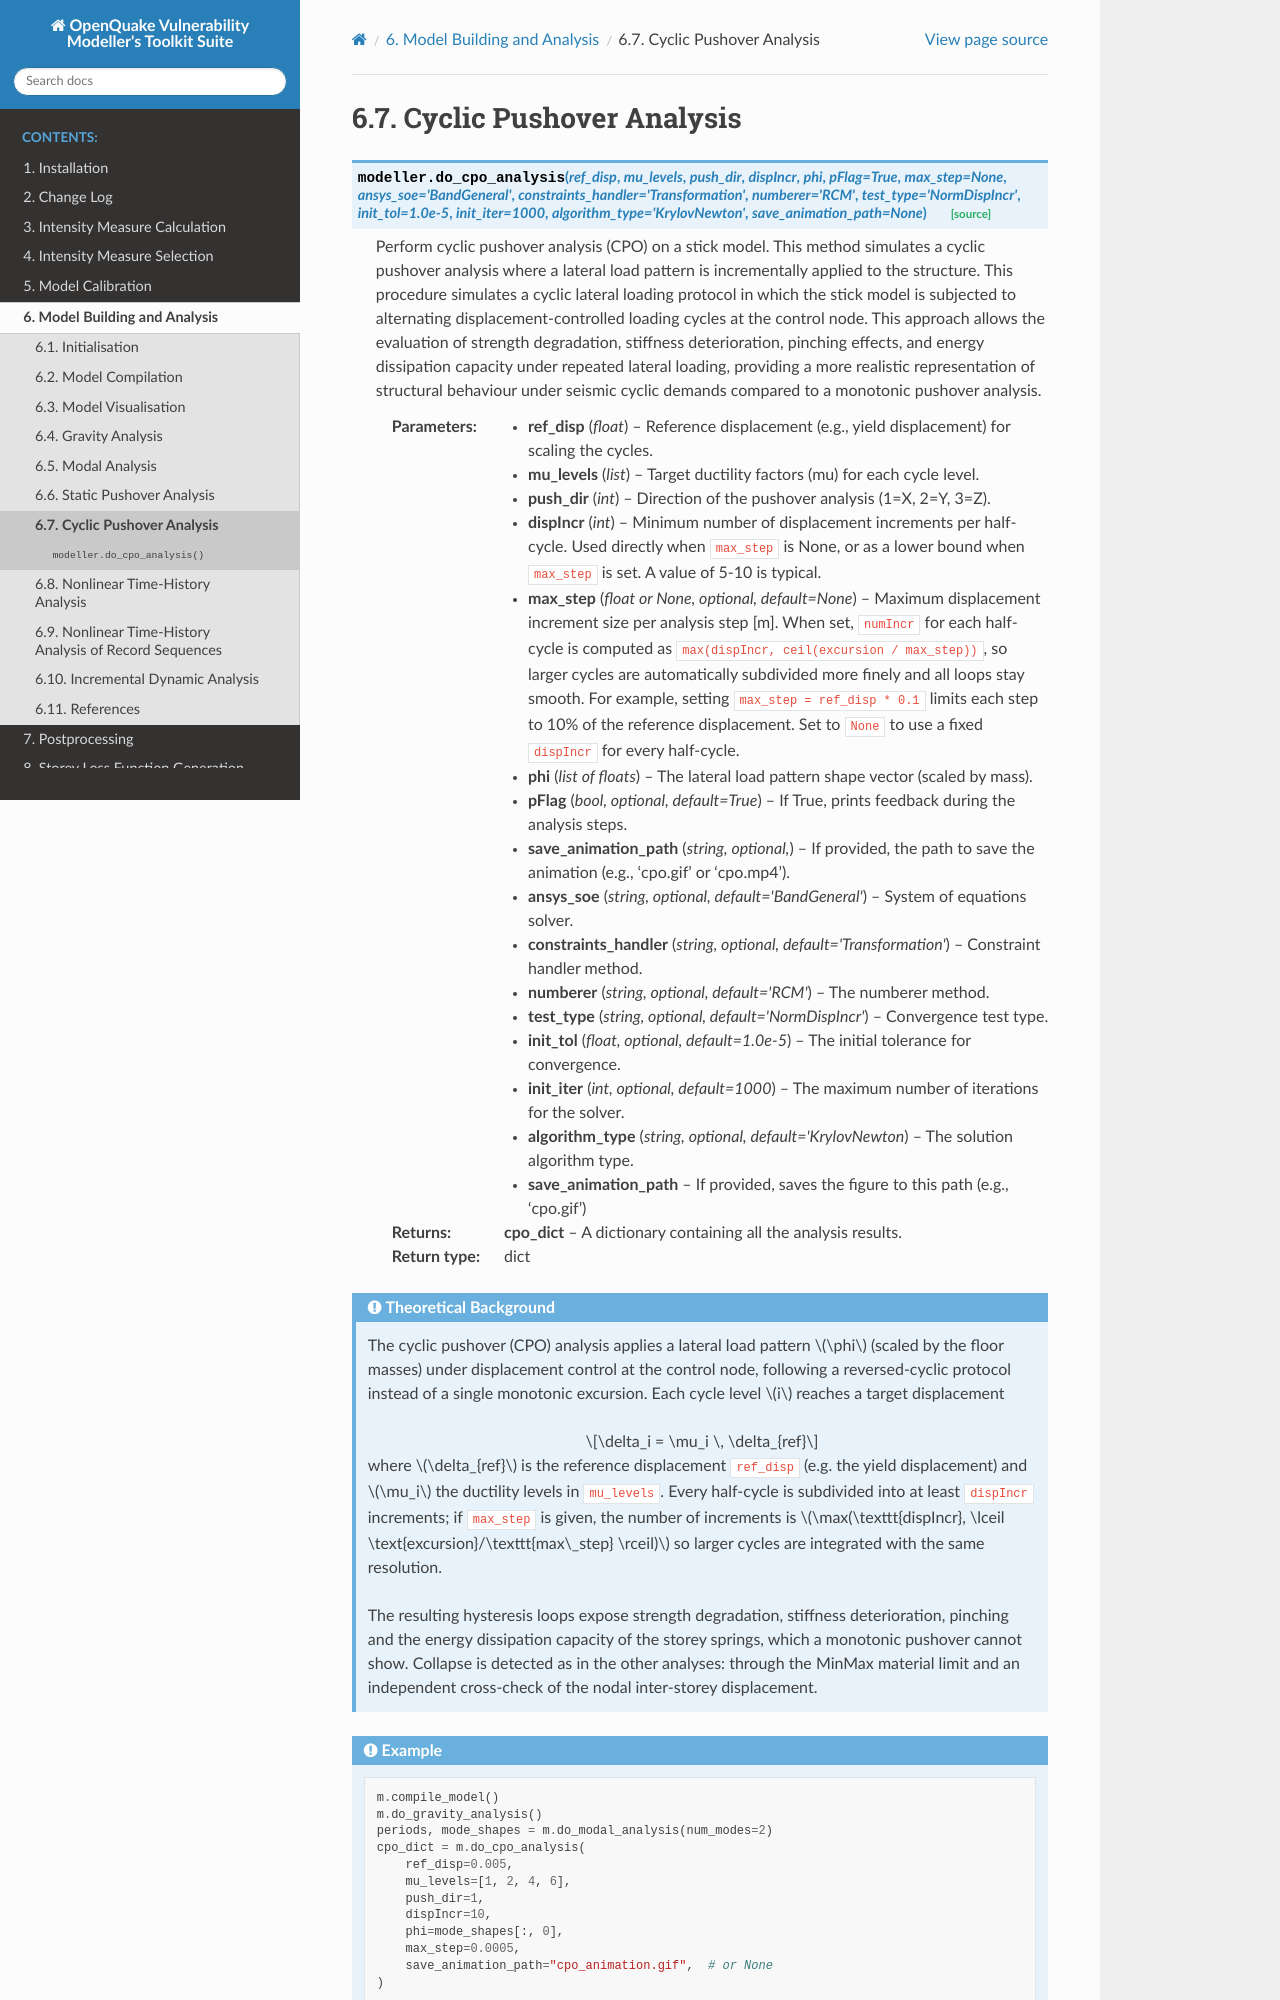

repository: GEMScienceTools/oq-vmtk · page: contents/mod/do_cpo_analysis.html · generator: sphinx

Cyclic Pushover Analysis
========================

.. automethod:: openquake.vmtk.modeller.modeller.do_cpo_analysis

.. admonition:: Theoretical Background

   The cyclic pushover (CPO) analysis applies a lateral load pattern
   :math:`\phi` (scaled by the floor masses) under displacement control at the
   control node, following a reversed-cyclic protocol instead of a single
   monotonic excursion. Each cycle level :math:`i` reaches a target
   displacement

   .. math::

      \delta_i = \mu_i \, \delta_{ref}

   where :math:`\delta_{ref}` is the reference displacement ``ref_disp`` (e.g.
   the yield displacement) and :math:`\mu_i` the ductility levels in
   ``mu_levels``. Every half-cycle is subdivided into at least ``dispIncr``
   increments; if ``max_step`` is given, the number of increments is
   :math:`\max(\texttt{dispIncr}, \lceil \text{excursion}/\texttt{max\_step}
   \rceil)` so larger cycles are integrated with the same resolution.

   The resulting hysteresis loops expose strength degradation, stiffness
   deterioration, pinching and the energy dissipation capacity of the storey
   springs, which a monotonic pushover cannot show. Collapse is detected as in
   the other analyses: through the MinMax material limit and an independent
   cross-check of the nodal inter-storey displacement.

.. admonition:: Example
   :class: note

   .. code-block:: python
